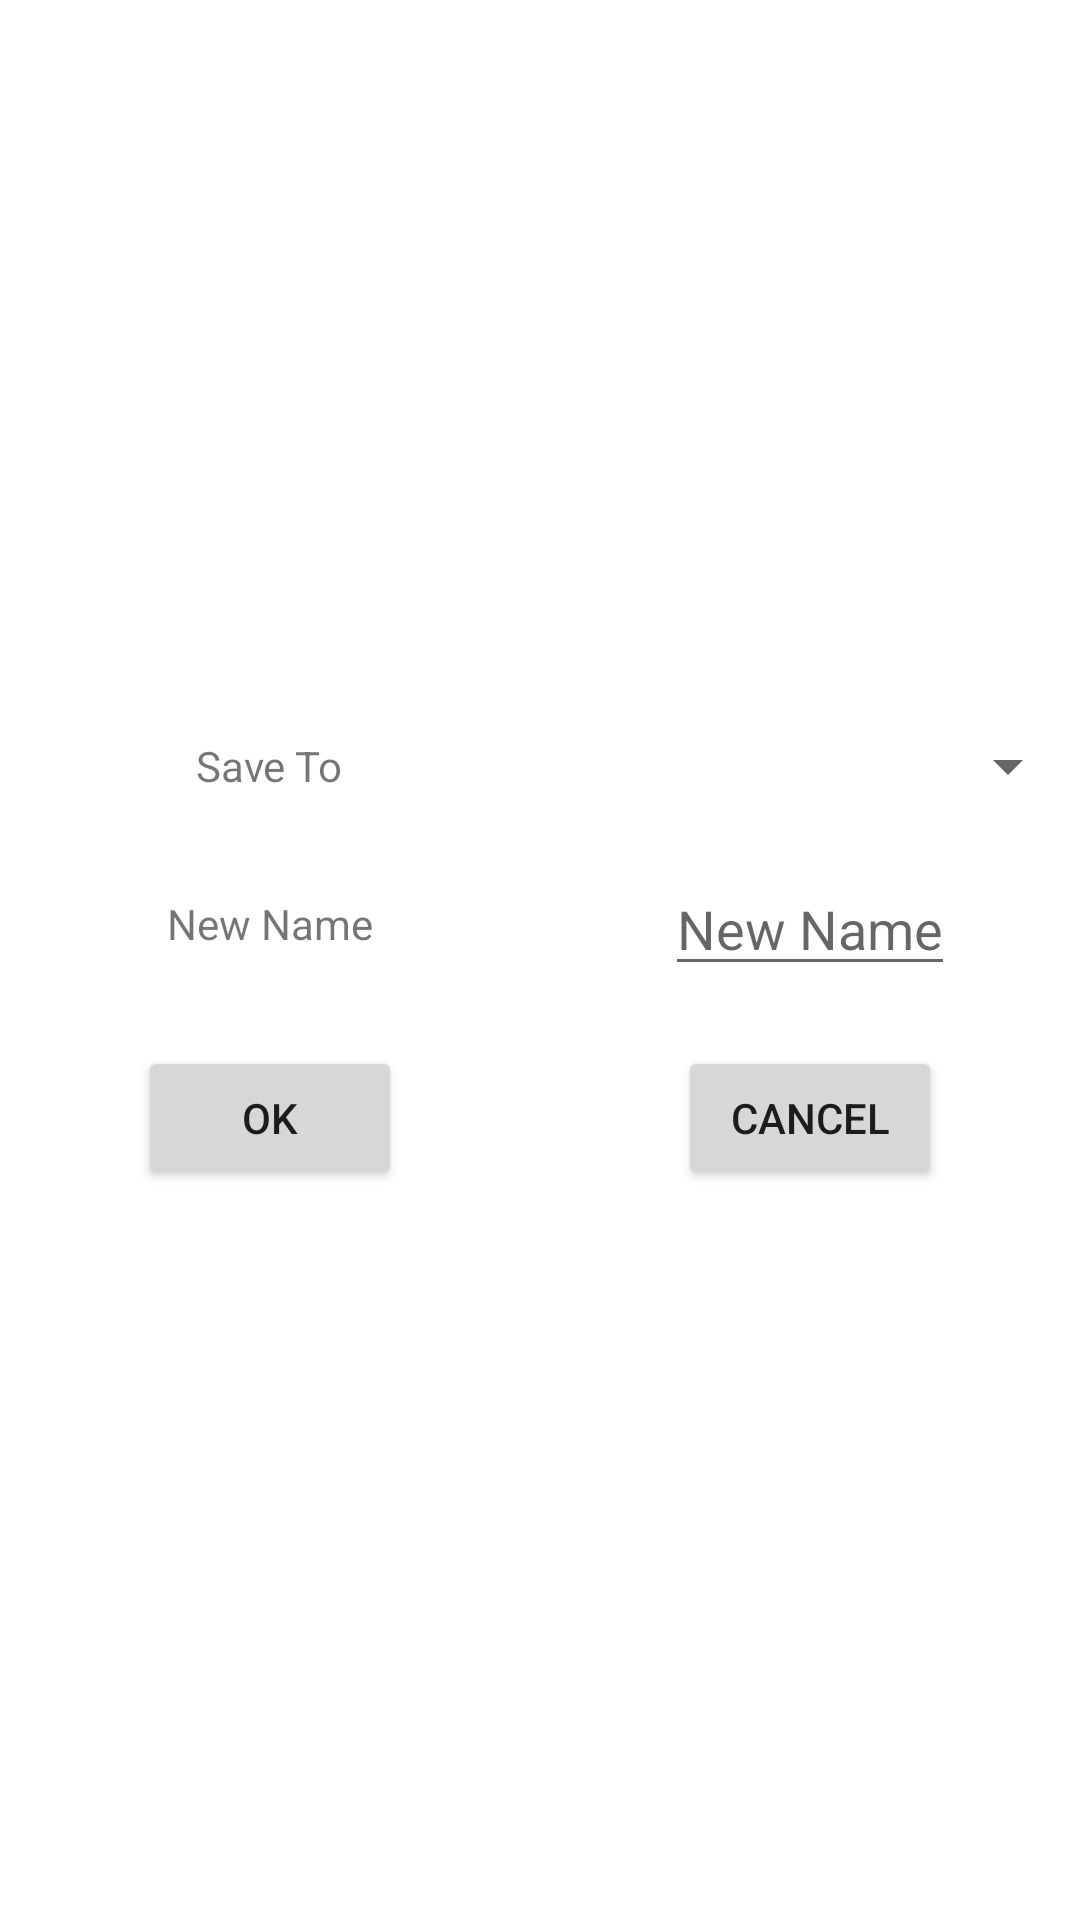

Android layout source for this screen:
<!-- AndroidManifest.xml: application theme Theme.LoadCell -->
<!-- res/layout/set_saved_fragment.xml -->
<?xml version="1.0" encoding="utf-8"?>
<LinearLayout xmlns:android="http://schemas.android.com/apk/res/android"
    android:gravity="center"
    android:background="@mipmap/background"
    android:orientation="vertical"
    android:layout_width="match_parent"
    android:layout_height="match_parent">
    <LinearLayout
        android:weightSum="2"
        android:gravity="center_vertical"
        android:layout_width="match_parent"
        android:layout_height="wrap_content">
        <LinearLayout
            android:layout_weight="1"
            android:gravity="center"
            android:layout_width="match_parent"
            android:layout_height="wrap_content">
            <TextView
                android:text="Save To"
                android:layout_width="wrap_content"
                android:layout_height="wrap_content"/>
        </LinearLayout>
        <LinearLayout
            android:layout_weight="1"
            android:gravity="center"
            android:layout_width="match_parent"
            android:layout_height="wrap_content">
            <Spinner
                android:id="@+id/spnShowDataSaved"
                android:layout_width="match_parent"
                android:layout_height="wrap_content"/>
        </LinearLayout>
    </LinearLayout>

    <LinearLayout
        android:weightSum="2"
        android:layout_marginTop="20dp"
        android:gravity="center_vertical"
        android:layout_width="match_parent"
        android:layout_height="wrap_content">
        <LinearLayout
            android:layout_weight="1"
            android:gravity="center"
            android:layout_width="match_parent"
            android:layout_height="wrap_content">
            <TextView
                android:text="New Name"
                android:layout_width="wrap_content"
                android:layout_height="wrap_content"/>
        </LinearLayout>
        <LinearLayout
            android:layout_weight="1"
            android:gravity="center"
            android:layout_width="match_parent"
            android:layout_height="wrap_content">
            <EditText
                android:id="@+id/edtNewNameSaved"
                android:hint="New Name"
                android:layout_width="wrap_content"
                android:layout_height="wrap_content"/>
        </LinearLayout>
    </LinearLayout>
    <LinearLayout
        android:weightSum="2"
        android:layout_marginTop="20dp"
        android:gravity="center_vertical"
        android:layout_width="match_parent"
        android:layout_height="wrap_content">
        <LinearLayout
            android:layout_weight="1"
            android:gravity="center"
            android:layout_width="match_parent"
            android:layout_height="wrap_content">
            <Button
                android:id="@+id/btnSendSavedNameRequest"
                android:text="OK"
                android:layout_width="wrap_content"
                android:layout_height="wrap_content"/>
        </LinearLayout>
        <LinearLayout
            android:layout_weight="1"
            android:gravity="center"
            android:layout_width="match_parent"
            android:layout_height="wrap_content">
            <Button
                android:id="@+id/btnCancelSavedNameRequest"
                android:text="CANCEL"
                android:layout_width="wrap_content"
                android:layout_height="wrap_content"/>
        </LinearLayout>
    </LinearLayout>
</LinearLayout>
<!-- resources referenced by this layout -->
<resources>
  <style name="Theme.LoadCell" parent="Theme.MaterialComponents.DayNight.DarkActionBar">
          
          <item name="colorPrimary">@color/purple_500</item>
          <item name="colorPrimaryVariant">@color/purple_700</item>
          <item name="colorOnPrimary">@color/white</item>
          
          <item name="colorSecondary">@color/teal_200</item>
          <item name="colorSecondaryVariant">@color/teal_700</item>
          <item name="colorOnSecondary">@color/black</item>
          
          <item name="android:statusBarColor" tools:targetApi="l">?attr/colorPrimaryVariant</item>
          
      </style>
  <color name="purple_500">#2196F3</color>
  <color name="purple_700">#03A9F4</color>
  <color name="white">#FFFFFFFF</color>
  <color name="teal_200">#FF03DAC5</color>
  <color name="teal_700">#FF018786</color>
  <color name="black">#FF000000</color>
</resources>
